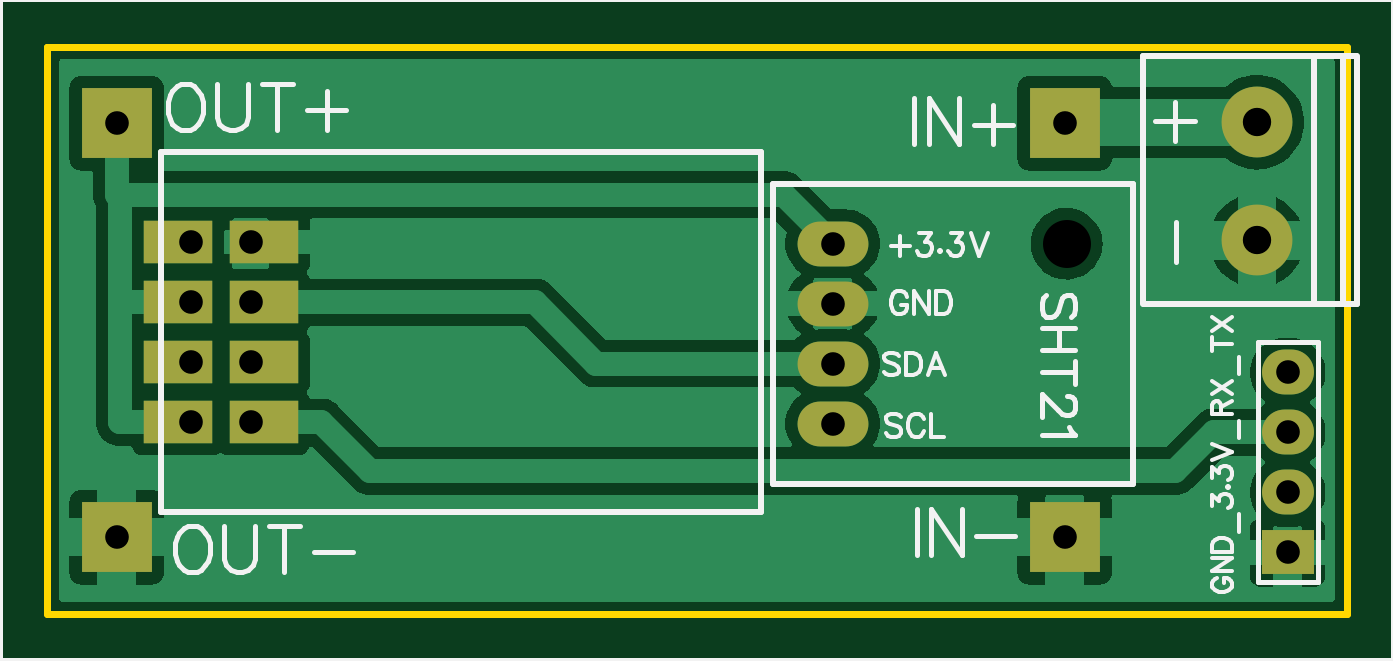
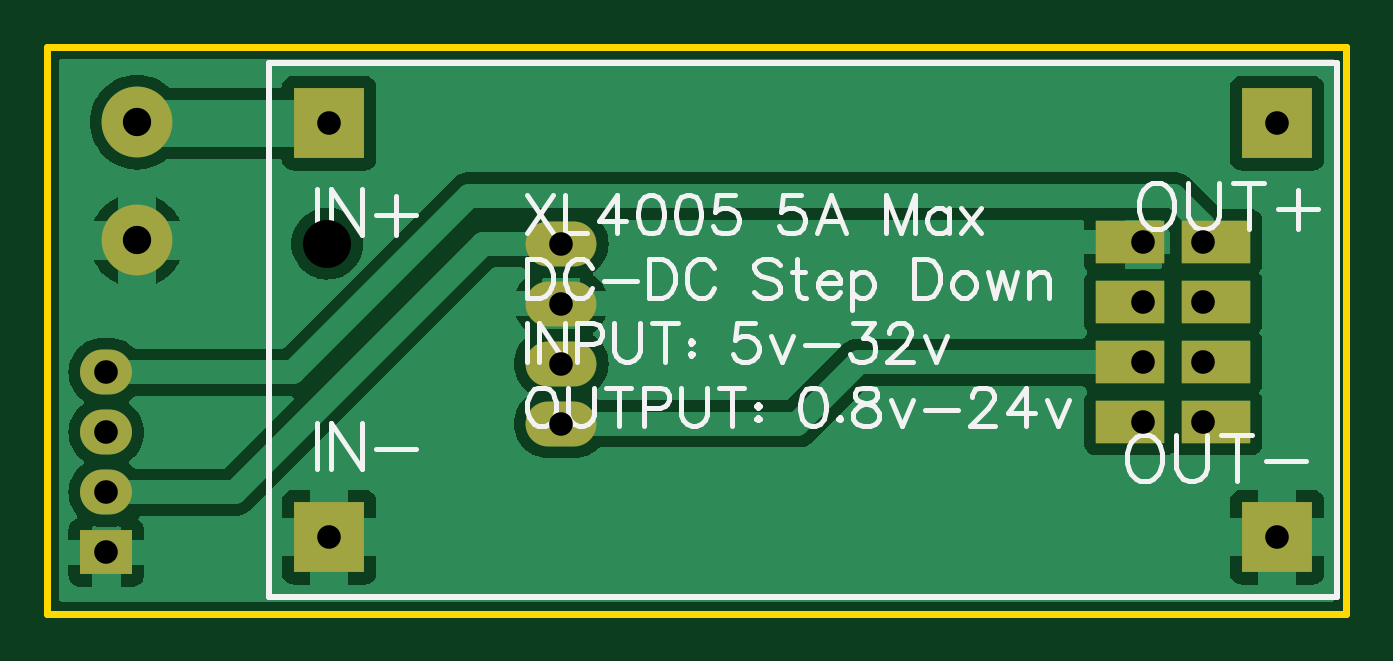
Circuit board: 10 layer files. Board 55.0 x 24.0 mm.
- drill: Drill_NPTH_Through.DRL (281 bytes)
- drill: Drill_PTH_Through.DRL (628 bytes)
- drill: Drill_PTH_Through_Via.DRL (238 bytes)
- outline: Gerber_BoardOutlineLayer.GKO (496 bytes)
- bottom_copper: Gerber_BottomLayer.GBL (21031 bytes)
- bottom_silk: Gerber_BottomSilkscreenLayer.GBO (14203 bytes)
- bottom_mask: Gerber_BottomSolderMaskLayer.GBS (1281 bytes)
- top_copper: Gerber_TopLayer.GTL (21727 bytes)
- top_silk: Gerber_TopSilkscreenLayer.GTO (10418 bytes)
- top_mask: Gerber_TopSolderMaskLayer.GTS (1278 bytes)

=== drill: Drill_NPTH_Through.DRL ===
M48
METRIC,LZ,000.000
;FILE_FORMAT=3:3
;TYPE=NON_PLATED
;Layer: NPTH_Through
;EasyEDA v6.5.38, 2023-11-23 17:22:46
;1afb102ce3c94d729b8c5533a6be374a,15c74d7bfa284007874df21313af148a,10
;Gerber Generator version 0.2
;Holesize 1 = 2.032 mm
T01C2.032
%
G05
G90
T01
X043146Y015660
M30

=== drill: Drill_PTH_Through.DRL ===
M48
METRIC,LZ,000.000
;FILE_FORMAT=3:3
;TYPE=PLATED
;Layer: PTH_Through
;EasyEDA v6.5.38, 2023-11-23 17:22:46
;1afb102ce3c94d729b8c5533a6be374a,15c74d7bfa284007874df21313af148a,10
;Gerber Generator version 0.2
;Holesize 1 = 1.000 mm
T01C1.000
;Holesize 2 = 1.200 mm
T02C1.200
%
G05
G90
T01
X043066Y003237
X043066Y020763
X002934Y003237
X002934Y020763
X052500Y002590
X052500Y005130
X052500Y007670
X052500Y010210
X008600Y008100
X008600Y010640
X008600Y013180
X008600Y015720
X006060Y015720
X006060Y013180
X006060Y010640
X006060Y008100
X033240Y008040
X033240Y010580
X033240Y013120
X033240Y015660
T02
X051200Y020804
X051200Y015796
M30

=== drill: Drill_PTH_Through_Via.DRL ===
M48
METRIC,LZ,000.000
;FILE_FORMAT=3:3
;TYPE=PLATED
;Layer: PTH_Through_Via
;EasyEDA v6.5.38, 2023-11-23 17:22:46
;1afb102ce3c94d729b8c5533a6be374a,15c74d7bfa284007874df21313af148a,10
;Gerber Generator version 0.2
T01C0.001
%
G05
G90
M30

=== outline: Gerber_BoardOutlineLayer.GKO ===
G04 Layer: BoardOutlineLayer*
G04 EasyEDA v6.5.38, 2023-11-23 17:22:46*
G04 1afb102ce3c94d729b8c5533a6be374a,15c74d7bfa284007874df21313af148a,10*
G04 Gerber Generator version 0.2*
G04 Scale: 100 percent, Rotated: No, Reflected: No *
G04 Dimensions in millimeters *
G04 leading zeros omitted , absolute positions ,4 integer and 5 decimal *
%FSLAX45Y45*%
%MOMM*%

%ADD10C,0.3000*%
D10*
X22Y2400045D02*
G01*
X22Y2400045D01*
X5499999Y2400000D01*
X5499999Y0D01*
X22Y0D01*
X22Y2400045D01*

%LPD*%
M02*

=== bottom_copper: Gerber_BottomLayer.GBL (21031 bytes, source omitted) ===
=== bottom_silk: Gerber_BottomSilkscreenLayer.GBO (14203 bytes, source omitted) ===
=== bottom_mask: Gerber_BottomSolderMaskLayer.GBS ===
G04 Layer: BottomSolderMaskLayer*
G04 EasyEDA v6.5.38, 2023-11-23 17:22:46*
G04 1afb102ce3c94d729b8c5533a6be374a,15c74d7bfa284007874df21313af148a,10*
G04 Gerber Generator version 0.2*
G04 Scale: 100 percent, Rotated: No, Reflected: No *
G04 Dimensions in millimeters *
G04 leading zeros omitted , absolute positions ,4 integer and 5 decimal *
%FSLAX45Y45*%
%MOMM*%

%AMMACRO1*4,1,4,1.45,-0.9,-1.45,-0.9,-1.45,0.9,1.45,0.9,1.45,-0.9,0*%
%AMMACRO2*4,1,4,1.4501,-0.9,-1.4501,-0.9,-1.4501,0.9,1.4501,0.9,1.4501,-0.9,0*%
%ADD10R,3.0000X3.0000*%
%ADD11R,2.2000X1.9000*%
%ADD12O,2.1999956000000003X1.8999962*%
%ADD13C,3.0000*%
%ADD14MACRO1*%
%ADD15MACRO2*%
%ADD16O,2.999994X1.8999962*%

%LPD*%
D10*
G01*
X4306592Y323697D03*
G01*
X4306592Y2076297D03*
G01*
X293392Y323697D03*
G01*
X293392Y2076297D03*
D11*
G01*
X5249999Y259003D03*
D12*
G01*
X5249999Y513003D03*
G01*
X5249999Y767003D03*
G01*
X5249999Y1021003D03*
D13*
G01*
X5120027Y2080437D03*
G01*
X5120027Y1579549D03*
D14*
G01*
X914994Y809993D03*
G01*
X914994Y1063993D03*
G01*
X914994Y1317993D03*
G01*
X914994Y1571993D03*
D15*
G01*
X550999Y1571993D03*
G01*
X550999Y1317993D03*
G01*
X550999Y1063993D03*
G01*
X550999Y809993D03*
D16*
G01*
X3323993Y804011D03*
G01*
X3323993Y1058011D03*
G01*
X3323993Y1312011D03*
G01*
X3323993Y1566011D03*
M02*

=== top_copper: Gerber_TopLayer.GTL (21727 bytes, source omitted) ===
=== top_silk: Gerber_TopSilkscreenLayer.GTO (10418 bytes, source omitted) ===
=== top_mask: Gerber_TopSolderMaskLayer.GTS ===
G04 Layer: TopSolderMaskLayer*
G04 EasyEDA v6.5.38, 2023-11-23 17:22:46*
G04 1afb102ce3c94d729b8c5533a6be374a,15c74d7bfa284007874df21313af148a,10*
G04 Gerber Generator version 0.2*
G04 Scale: 100 percent, Rotated: No, Reflected: No *
G04 Dimensions in millimeters *
G04 leading zeros omitted , absolute positions ,4 integer and 5 decimal *
%FSLAX45Y45*%
%MOMM*%

%AMMACRO1*4,1,4,1.45,-0.9,-1.45,-0.9,-1.45,0.9,1.45,0.9,1.45,-0.9,0*%
%AMMACRO2*4,1,4,1.4501,-0.9,-1.4501,-0.9,-1.4501,0.9,1.4501,0.9,1.4501,-0.9,0*%
%ADD10R,3.0000X3.0000*%
%ADD11R,2.2000X1.9000*%
%ADD12O,2.1999956000000003X1.8999962*%
%ADD13C,3.0000*%
%ADD14MACRO1*%
%ADD15MACRO2*%
%ADD16O,2.999994X1.8999962*%

%LPD*%
D10*
G01*
X4306592Y323697D03*
G01*
X4306592Y2076297D03*
G01*
X293392Y323697D03*
G01*
X293392Y2076297D03*
D11*
G01*
X5249999Y259003D03*
D12*
G01*
X5249999Y513003D03*
G01*
X5249999Y767003D03*
G01*
X5249999Y1021003D03*
D13*
G01*
X5120027Y2080437D03*
G01*
X5120027Y1579549D03*
D14*
G01*
X914994Y809993D03*
G01*
X914994Y1063993D03*
G01*
X914994Y1317993D03*
G01*
X914994Y1571993D03*
D15*
G01*
X550999Y1571993D03*
G01*
X550999Y1317993D03*
G01*
X550999Y1063993D03*
G01*
X550999Y809993D03*
D16*
G01*
X3323993Y804011D03*
G01*
X3323993Y1058011D03*
G01*
X3323993Y1312011D03*
G01*
X3323993Y1566011D03*
M02*

